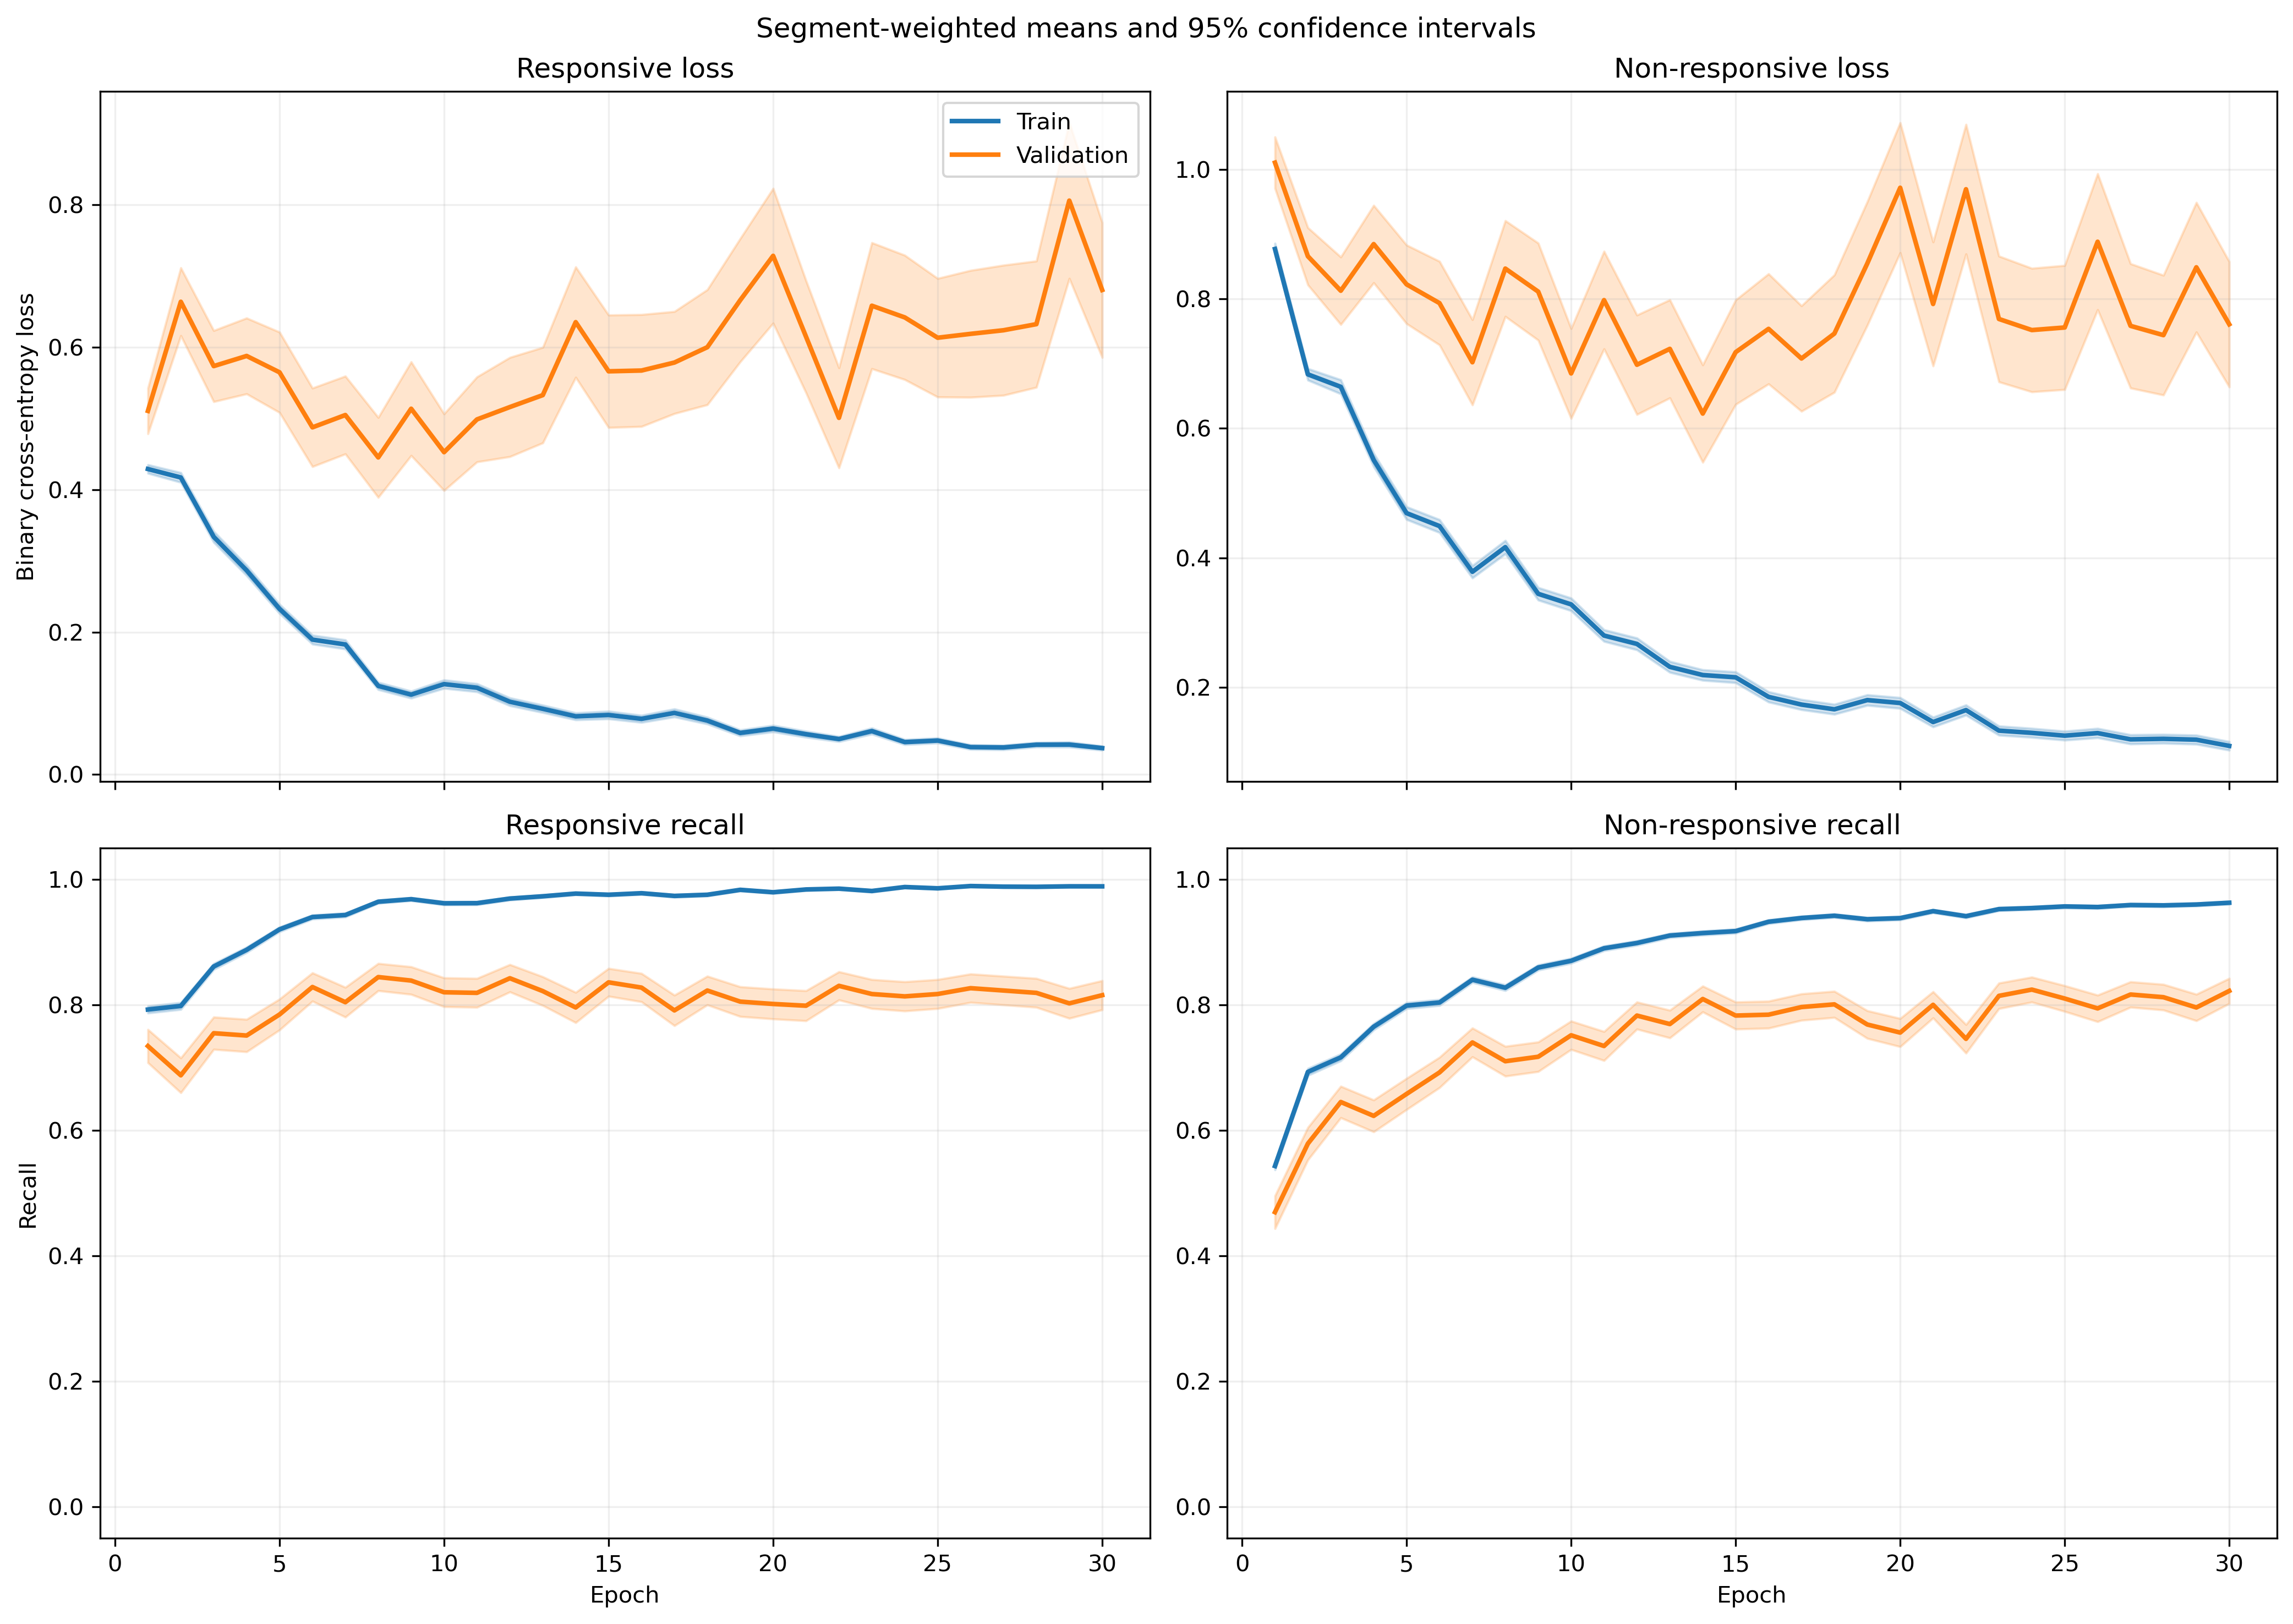

Source data for this figure (header and first rows):
fold, epoch, split, r_loss, r_loss_count, r_loss_sum, r_loss_sum_sq, r_recall, r_recall_count, r_recall_sum, r_recall_sum_sq, nr_loss, nr_loss_count, nr_loss_sum, nr_loss_sum_sq, nr_recall, nr_recall_count, nr_recall_sum, nr_recall_sum_sq
1, 1, train, 0.4482, 1063, 476.4, 449, 0.794, 1063, 844.0, 844.0, 0.8407, 1401, 1178, 1719, 0.5453, 1401, 764.0, 764.0
1, 1, validation, 0.1254, 10, 1.254, 0.1842, 1.0, 10, 10.0, 10.0, , 0, 0.0, 0.0, , 0, 0.0, 0.0
1, 2, train, 0.4436, 1063, 471.6, 467.5, 0.7865, 1063, 836.0, 836.0, 0.625, 1401, 875.7, 1192, 0.7259, 1401, 1017, 1017
1, 2, validation, 0.122, 10, 1.22, 0.2064, 1.0, 10, 10.0, 10.0, , 0, 0.0, 0.0, , 0, 0.0, 0.0
1, 3, train, 0.267, 1063, 283.8, 216.3, 0.9078, 1063, 965.0, 965.0, 0.699, 1401, 979.4, 1515, 0.6731, 1401, 943.0, 943.0
1, 3, validation, 0.07089, 10, 0.7089, 0.07108, 1.0, 10, 10.0, 10.0, , 0, 0.0, 0.0, , 0, 0.0, 0.0
1, 4, train, 0.3557, 1063, 378.1, 545, 0.8551, 1063, 909.0, 909.0, 0.4693, 1401, 657.6, 1266, 0.8101, 1401, 1135, 1135
1, 4, validation, 0.05546, 10, 0.5546, 0.05087, 1.0, 10, 10.0, 10.0, , 0, 0.0, 0.0, , 0, 0.0, 0.0
1, 5, train, 0.235, 1063, 249.8, 239.3, 0.9163, 1063, 974.0, 974.0, 0.4117, 1401, 576.9, 1022, 0.828, 1401, 1160, 1160
1, 5, validation, 0.05749, 10, 0.5749, 0.07189, 1.0, 10, 10.0, 10.0, , 0, 0.0, 0.0, , 0, 0.0, 0.0
1, 6, train, 0.1534, 1063, 163.1, 173.8, 0.9567, 1063, 1017, 1017, 0.4343, 1401, 608.5, 1241, 0.8208, 1401, 1150, 1150
1, 6, validation, 0.03149, 10, 0.3149, 0.01659, 1.0, 10, 10.0, 10.0, , 0, 0.0, 0.0, , 0, 0.0, 0.0
1, 7, train, 0.1257, 1063, 133.6, 164.9, 0.9643, 1063, 1025, 1025, 0.387, 1401, 542.2, 1232, 0.8458, 1401, 1185, 1185
1, 7, validation, 0.01392, 10, 0.1392, 0.003171, 1.0, 10, 10.0, 10.0, , 0, 0.0, 0.0, , 0, 0.0, 0.0
1, 8, train, 0.1279, 1063, 136, 136.2, 0.9624, 1063, 1023, 1023, 0.4156, 1401, 582.2, 1172, 0.8273, 1401, 1159, 1159
1, 8, validation, 0.01185, 10, 0.1185, 0.002193, 1.0, 10, 10.0, 10.0, , 0, 0.0, 0.0, , 0, 0.0, 0.0
1, 9, train, 0.1592, 1063, 169.2, 381.5, 0.953, 1063, 1013, 1013, 0.2187, 1401, 306.4, 704.9, 0.9136, 1401, 1280, 1280
1, 9, validation, 0.00978, 10, 0.0978, 0.001952, 1.0, 10, 10.0, 10.0, , 0, 0.0, 0.0, , 0, 0.0, 0.0
1, 10, train, 0.1205, 1063, 128.1, 277.7, 0.9671, 1063, 1028, 1028, 0.337, 1401, 472.2, 1124, 0.8644, 1401, 1211, 1211
1, 10, validation, 0.006164, 10, 0.06164, 0.0005363, 1.0, 10, 10.0, 10.0, , 0, 0.0, 0.0, , 0, 0.0, 0.0
1, 11, train, 0.1255, 1063, 133.4, 249.1, 0.9586, 1063, 1019, 1019, 0.2231, 1401, 312.6, 682.7, 0.9115, 1401, 1277, 1277
1, 11, validation, 0.01761, 10, 0.1761, 0.01731, 1.0, 10, 10.0, 10.0, , 0, 0.0, 0.0, , 0, 0.0, 0.0
1, 12, train, 0.06843, 1063, 72.74, 132.4, 0.9812, 1063, 1043, 1043, 0.337, 1401, 472.2, 1348, 0.8829, 1401, 1237, 1237
1, 12, validation, 0.004054, 10, 0.04054, 0.0003894, 1.0, 10, 10.0, 10.0, , 0, 0.0, 0.0, , 0, 0.0, 0.0
1, 13, train, 0.09186, 1063, 97.65, 142.5, 0.9718, 1063, 1033, 1033, 0.1916, 1401, 268.4, 556.4, 0.9272, 1401, 1299, 1299
1, 13, validation, 0.009907, 10, 0.09907, 0.00295, 1.0, 10, 10.0, 10.0, , 0, 0.0, 0.0, , 0, 0.0, 0.0
1, 14, train, 0.04392, 1063, 46.69, 37.08, 0.9925, 1063, 1055, 1055, 0.2209, 1401, 309.5, 641.8, 0.9165, 1401, 1284, 1284
1, 14, validation, 0.003165, 10, 0.03165, 0.0001587, 1.0, 10, 10.0, 10.0, , 0, 0.0, 0.0, , 0, 0.0, 0.0
1, 15, train, 0.08258, 1063, 87.78, 114.8, 0.9727, 1063, 1034, 1034, 0.2783, 1401, 389.9, 912.6, 0.8872, 1401, 1243, 1243
1, 15, validation, 0.006609, 10, 0.06609, 0.001461, 1.0, 10, 10.0, 10.0, , 0, 0.0, 0.0, , 0, 0.0, 0.0
1, 16, train, 0.1149, 1063, 122.2, 255.3, 0.9595, 1063, 1020, 1020, 0.1269, 1401, 177.7, 488.8, 0.9572, 1401, 1341, 1341
1, 16, validation, 0.002516, 10, 0.02516, 0.0001569, 1.0, 10, 10.0, 10.0, , 0, 0.0, 0.0, , 0, 0.0, 0.0
1, 17, train, 0.02824, 1063, 30.02, 36.19, 0.9915, 1063, 1054, 1054, 0.2922, 1401, 409.3, 1079, 0.8901, 1401, 1247, 1247
1, 17, validation, 0.001411, 10, 0.01411, 2.725144372561772e-05, 1.0, 10, 10.0, 10.0, , 0, 0.0, 0.0, , 0, 0.0, 0.0
1, 18, train, 0.04616, 1063, 49.07, 123.3, 0.9878, 1063, 1050, 1050, 0.2117, 1401, 296.5, 895.3, 0.9236, 1401, 1294, 1294
1, 18, validation, 0.0009166, 10, 0.009166, 1.077807155525079e-05, 1.0, 10, 10.0, 10.0, , 0, 0.0, 0.0, , 0, 0.0, 0.0
1, 19, train, 0.03612, 1063, 38.4, 95.87, 0.9915, 1063, 1054, 1054, 0.1821, 1401, 255.1, 816.5, 0.94, 1401, 1317, 1317
1, 19, validation, 0.0007005, 10, 0.007005, 6.178599960549036e-06, 1.0, 10, 10.0, 10.0, , 0, 0.0, 0.0, , 0, 0.0, 0.0
1, 20, train, 0.0941, 1063, 100, 187.4, 0.9661, 1063, 1027, 1027, 0.08748, 1401, 122.6, 347.7, 0.97, 1401, 1359, 1359
1, 20, validation, 0.002172, 10, 0.02172, 0.0001128, 1.0, 10, 10.0, 10.0, , 0, 0.0, 0.0, , 0, 0.0, 0.0
1, 21, train, 0.05343, 1063, 56.79, 68.39, 0.9812, 1063, 1043, 1043, 0.1166, 1401, 163.3, 416.5, 0.9579, 1401, 1342, 1342
1, 21, validation, 0.002646, 10, 0.02646, 0.0002368, 1.0, 10, 10.0, 10.0, , 0, 0.0, 0.0, , 0, 0.0, 0.0
1, 22, train, 0.06607, 1063, 70.23, 137.6, 0.9793, 1063, 1041, 1041, 0.1385, 1401, 194, 664.8, 0.9593, 1401, 1344, 1344
1, 22, validation, 0.001299, 10, 0.01299, 2.9428085554172867e-05, 1.0, 10, 10.0, 10.0, , 0, 0.0, 0.0, , 0, 0.0, 0.0
1, 23, train, 0.02196, 1063, 23.35, 13.19, 0.9962, 1063, 1059, 1059, 0.1446, 1401, 202.6, 531.8, 0.9479, 1401, 1328, 1328
1, 23, validation, 0.001526, 10, 0.01526, 4.030243326269556e-05, 1.0, 10, 10.0, 10.0, , 0, 0.0, 0.0, , 0, 0.0, 0.0
1, 24, train, 0.02399, 1063, 25.51, 16.77, 0.9906, 1063, 1053, 1053, 0.1389, 1401, 194.6, 555.8, 0.9493, 1401, 1330, 1330
1, 24, validation, 0.001046, 10, 0.01046, 1.5898481933618314e-05, 1.0, 10, 10.0, 10.0, , 0, 0.0, 0.0, , 0, 0.0, 0.0
1, 25, train, 0.04137, 1063, 43.98, 77.48, 0.9887, 1063, 1051, 1051, 0.09537, 1401, 133.6, 410.1, 0.9729, 1401, 1363, 1363
1, 25, validation, 0.0006416, 10, 0.006416, 5.135146693646675e-06, 1.0, 10, 10.0, 10.0, , 0, 0.0, 0.0, , 0, 0.0, 0.0
1, 26, train, 0.03183, 1063, 33.83, 26.64, 0.9915, 1063, 1054, 1054, 0.08128, 1401, 113.9, 315.6, 0.975, 1401, 1366, 1366
1, 26, validation, 0.001101, 10, 0.01101, 2.2294000018519e-05, 1.0, 10, 10.0, 10.0, , 0, 0.0, 0.0, , 0, 0.0, 0.0
1, 27, train, 0.06203, 1063, 65.94, 163.8, 0.9802, 1063, 1042, 1042, 0.1534, 1401, 214.9, 678, 0.9465, 1401, 1326, 1326
1, 27, validation, 0.0004518, 10, 0.004518, 2.306810984009644e-06, 1.0, 10, 10.0, 10.0, , 0, 0.0, 0.0, , 0, 0.0, 0.0
1, 28, train, 0.039, 1063, 41.45, 74.61, 0.9887, 1063, 1051, 1051, 0.06421, 1401, 89.96, 296.1, 0.9814, 1401, 1375, 1375
1, 28, validation, 0.0008646, 10, 0.008646, 1.1742877177312039e-05, 1.0, 10, 10.0, 10.0, , 0, 0.0, 0.0, , 0, 0.0, 0.0
1, 29, train, 0.01254, 1063, 13.33, 6.666, 0.9962, 1063, 1059, 1059, 0.1491, 1401, 208.9, 578, 0.9507, 1401, 1332, 1332
1, 29, validation, 0.0007286, 10, 0.007286, 9.604827710063546e-06, 1.0, 10, 10.0, 10.0, , 0, 0.0, 0.0, , 0, 0.0, 0.0
1, 30, train, 0.02744, 1063, 29.17, 33.87, 0.9915, 1063, 1054, 1054, 0.1382, 1401, 193.6, 599.5, 0.9572, 1401, 1341, 1341
1, 30, validation, 0.0003779, 10, 0.003779, 2.189615315728588e-06, 1.0, 10, 10.0, 10.0, , 0, 0.0, 0.0, , 0, 0.0, 0.0
... 1,140 more rows
